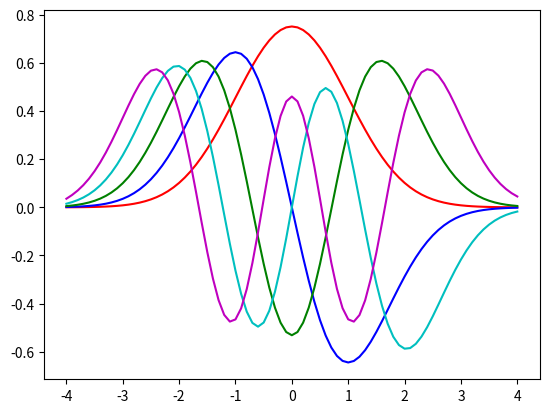

Source code (Python):

import numpy as np
from scipy.integrate import odeint
from scipy.integrate import RK45
import matplotlib.pyplot as plt

def shoot2(y, x, n0, epsilon):
    return [y[1], (x**2 - epsilon) * y[0]]

tol = 1e-4  # define a tolerance level 
col = ['r', 'b', 'g', 'c', 'm', 'k']  # eigenfunc colors
L=4; n0 =0.5; xp = [-L, L] 
xspan =  np.linspace(xp[0], xp[1], 81)

A1 = np.zeros((len(xspan), 5))
A2 = []

beta_start = n0  # beginning value of beta
for modes in range(1, 6):  # begin mode loop
    beta = beta_start  # initial value of eigenvalue beta
    dbeta = n0/100  # default step size in beta
    for _ in range(1000):  # begin convergence loop for beta
        A = 1; y0 = [A, np.sqrt(L**2 - n0)]
        y = odeint(shoot2, y0, xspan, args=(n0, beta)) 
        # y = RK45(shoot2, xp[0], y0, xp[1], args=(beta,)) 

        if abs(y[-1, 1] + np.sqrt(L**2 - beta)*y[-1, 0]) < tol:
        #if abs(y[-1, 0] - 0) < tol:  # check for convergence
            A2.append(beta)
            print(beta)  # write out eigenvalue
            break  # get out of convergence loop

        if (-1) ** (modes + 1) * (y[-1, 1] + np.sqrt(L**2 - beta)*y[-1, 0]) > 0:
            beta += dbeta
        else:
            beta -= dbeta / 2
            dbeta /= 2

    beta_start = beta + 0.01  # after finding eigenvalue, pick new start
    norm = np.trapezoid(y[:, 0] * y[:, 0], xspan)  # calculate the normalization
    eigfunc_norm = y[:, 0] / np.sqrt(norm)
    A1[:, modes-1] = np.abs(eigfunc_norm)
    plt.plot(xspan, y[:, 0] / np.sqrt(norm), col[modes - 1])  # plot modes

print(A2)
plt.show()  # end mode loop


 